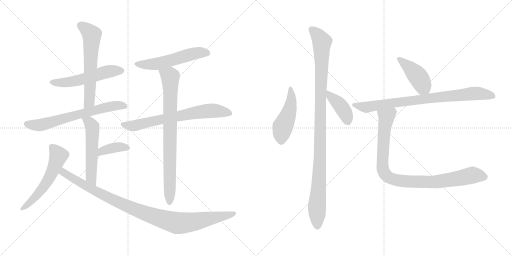
t = 0.00 s
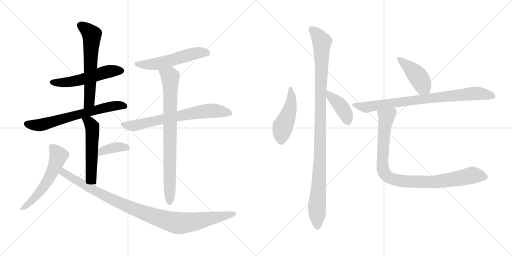
t = 2.50 s
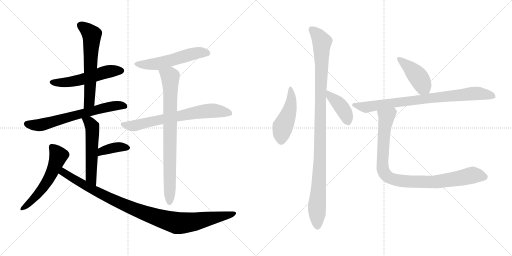
t = 4.99 s
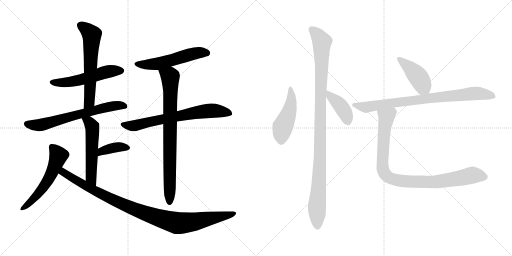
t = 7.49 s
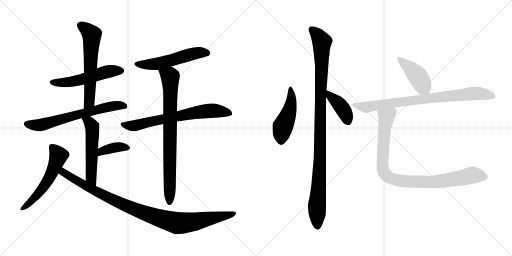
t = 9.99 s
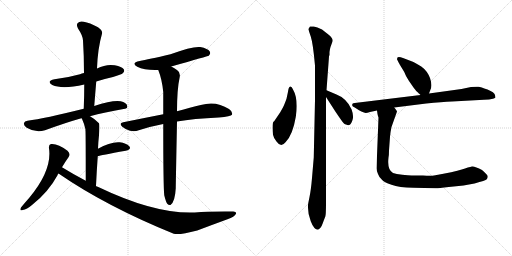
t = 12.48 s

The animated SVG that drew these frames (rendered in a browser with its animation timeline set to each time). Animation: 16 CSS @keyframes rules; one cycle of 12.48 s.

<svg version="1.1" viewBox="0 0 2048 1024" xmlns="http://www.w3.org/2000/svg">
  <g stroke="lightgray" stroke-dasharray="1,1" stroke-width="1" transform="scale(4, 4)">
    <line x1="0" y1="0" x2="256" y2="256"></line>
    <line x1="256" y1="0" x2="0" y2="256"></line>
    <line x1="128" y1="0" x2="128" y2="256"></line>
    <line x1="0" y1="128" x2="256" y2="128"></line>
    <line x1="256" y1="0" x2="512" y2="256"></line>
    <line x1="512" y1="0" x2="256" y2="256"></line>
    <line x1="384" y1="0" x2="384" y2="256"></line>
    <line x1="256" y1="128" x2="512" y2="128"></line>
  </g>
<g transform="scale(1, -1) translate(0, -850)">
   <style type="text/css">
    @keyframes keyframes0 {
      from {
       stroke: black;
       stroke-dashoffset: 536;
       stroke-width: 128;
       }
       64% {
       animation-timing-function: step-end;
       stroke: black;
       stroke-dashoffset: 0;
       stroke-width: 128;
       }
       to {
       stroke: black;
       stroke-width: 1024;
       }
       }
       #make-me-a-hanzi-animation-0 {
         animation: keyframes0 0.686198s both;
         animation-delay: 0.000000s;
         animation-timing-function: linear;
       }
    @keyframes keyframes1 {
      from {
       stroke: black;
       stroke-dashoffset: 609;
       stroke-width: 128;
       }
       66% {
       animation-timing-function: step-end;
       stroke: black;
       stroke-dashoffset: 0;
       stroke-width: 128;
       }
       to {
       stroke: black;
       stroke-width: 1024;
       }
       }
       #make-me-a-hanzi-animation-1 {
         animation: keyframes1 0.745605s both;
         animation-delay: 0.686198s;
         animation-timing-function: linear;
       }
    @keyframes keyframes2 {
      from {
       stroke: black;
       stroke-dashoffset: 657;
       stroke-width: 128;
       }
       68% {
       animation-timing-function: step-end;
       stroke: black;
       stroke-dashoffset: 0;
       stroke-width: 128;
       }
       to {
       stroke: black;
       stroke-width: 1024;
       }
       }
       #make-me-a-hanzi-animation-2 {
         animation: keyframes2 0.784668s both;
         animation-delay: 1.431803s;
         animation-timing-function: linear;
       }
    @keyframes keyframes3 {
      from {
       stroke: black;
       stroke-dashoffset: 537;
       stroke-width: 128;
       }
       64% {
       animation-timing-function: step-end;
       stroke: black;
       stroke-dashoffset: 0;
       stroke-width: 128;
       }
       to {
       stroke: black;
       stroke-width: 1024;
       }
       }
       #make-me-a-hanzi-animation-3 {
         animation: keyframes3 0.687012s both;
         animation-delay: 2.216471s;
         animation-timing-function: linear;
       }
    @keyframes keyframes4 {
      from {
       stroke: black;
       stroke-dashoffset: 375;
       stroke-width: 128;
       }
       55% {
       animation-timing-function: step-end;
       stroke: black;
       stroke-dashoffset: 0;
       stroke-width: 128;
       }
       to {
       stroke: black;
       stroke-width: 1024;
       }
       }
       #make-me-a-hanzi-animation-4 {
         animation: keyframes4 0.555176s both;
         animation-delay: 2.903483s;
         animation-timing-function: linear;
       }
    @keyframes keyframes5 {
      from {
       stroke: black;
       stroke-dashoffset: 555;
       stroke-width: 128;
       }
       64% {
       animation-timing-function: step-end;
       stroke: black;
       stroke-dashoffset: 0;
       stroke-width: 128;
       }
       to {
       stroke: black;
       stroke-width: 1024;
       }
       }
       #make-me-a-hanzi-animation-5 {
         animation: keyframes5 0.701660s both;
         animation-delay: 3.458659s;
         animation-timing-function: linear;
       }
    @keyframes keyframes6 {
      from {
       stroke: black;
       stroke-dashoffset: 997;
       stroke-width: 128;
       }
       76% {
       animation-timing-function: step-end;
       stroke: black;
       stroke-dashoffset: 0;
       stroke-width: 128;
       }
       to {
       stroke: black;
       stroke-width: 1024;
       }
       }
       #make-me-a-hanzi-animation-6 {
         animation: keyframes6 1.061361s both;
         animation-delay: 4.160319s;
         animation-timing-function: linear;
       }
    @keyframes keyframes7 {
      from {
       stroke: black;
       stroke-dashoffset: 543;
       stroke-width: 128;
       }
       64% {
       animation-timing-function: step-end;
       stroke: black;
       stroke-dashoffset: 0;
       stroke-width: 128;
       }
       to {
       stroke: black;
       stroke-width: 1024;
       }
       }
       #make-me-a-hanzi-animation-7 {
         animation: keyframes7 0.691895s both;
         animation-delay: 5.221680s;
         animation-timing-function: linear;
       }
    @keyframes keyframes8 {
      from {
       stroke: black;
       stroke-dashoffset: 693;
       stroke-width: 128;
       }
       69% {
       animation-timing-function: step-end;
       stroke: black;
       stroke-dashoffset: 0;
       stroke-width: 128;
       }
       to {
       stroke: black;
       stroke-width: 1024;
       }
       }
       #make-me-a-hanzi-animation-8 {
         animation: keyframes8 0.813965s both;
         animation-delay: 5.913575s;
         animation-timing-function: linear;
       }
    @keyframes keyframes9 {
      from {
       stroke: black;
       stroke-dashoffset: 805;
       stroke-width: 128;
       }
       72% {
       animation-timing-function: step-end;
       stroke: black;
       stroke-dashoffset: 0;
       stroke-width: 128;
       }
       to {
       stroke: black;
       stroke-width: 1024;
       }
       }
       #make-me-a-hanzi-animation-9 {
         animation: keyframes9 0.905111s both;
         animation-delay: 6.727540s;
         animation-timing-function: linear;
       }
    @keyframes keyframes10 {
      from {
       stroke: black;
       stroke-dashoffset: 469;
       stroke-width: 128;
       }
       60% {
       animation-timing-function: step-end;
       stroke: black;
       stroke-dashoffset: 0;
       stroke-width: 128;
       }
       to {
       stroke: black;
       stroke-width: 1024;
       }
       }
       #make-me-a-hanzi-animation-10 {
         animation: keyframes10 0.631673s both;
         animation-delay: 7.632651s;
         animation-timing-function: linear;
       }
    @keyframes keyframes11 {
      from {
       stroke: black;
       stroke-dashoffset: 1063;
       stroke-width: 128;
       }
       78% {
       animation-timing-function: step-end;
       stroke: black;
       stroke-dashoffset: 0;
       stroke-width: 128;
       }
       to {
       stroke: black;
       stroke-width: 1024;
       }
       }
       #make-me-a-hanzi-animation-11 {
         animation: keyframes11 1.115072s both;
         animation-delay: 8.264324s;
         animation-timing-function: linear;
       }
    @keyframes keyframes12 {
      from {
       stroke: black;
       stroke-dashoffset: 404;
       stroke-width: 128;
       }
       57% {
       animation-timing-function: step-end;
       stroke: black;
       stroke-dashoffset: 0;
       stroke-width: 128;
       }
       to {
       stroke: black;
       stroke-width: 1024;
       }
       }
       #make-me-a-hanzi-animation-12 {
         animation: keyframes12 0.578776s both;
         animation-delay: 9.379396s;
         animation-timing-function: linear;
       }
    @keyframes keyframes13 {
      from {
       stroke: black;
       stroke-dashoffset: 428;
       stroke-width: 128;
       }
       58% {
       animation-timing-function: step-end;
       stroke: black;
       stroke-dashoffset: 0;
       stroke-width: 128;
       }
       to {
       stroke: black;
       stroke-width: 1024;
       }
       }
       #make-me-a-hanzi-animation-13 {
         animation: keyframes13 0.598307s both;
         animation-delay: 9.958172s;
         animation-timing-function: linear;
       }
    @keyframes keyframes14 {
      from {
       stroke: black;
       stroke-dashoffset: 819;
       stroke-width: 128;
       }
       73% {
       animation-timing-function: step-end;
       stroke: black;
       stroke-dashoffset: 0;
       stroke-width: 128;
       }
       to {
       stroke: black;
       stroke-width: 1024;
       }
       }
       #make-me-a-hanzi-animation-14 {
         animation: keyframes14 0.916504s both;
         animation-delay: 10.556479s;
         animation-timing-function: linear;
       }
    @keyframes keyframes15 {
      from {
       stroke: black;
       stroke-dashoffset: 932;
       stroke-width: 128;
       }
       75% {
       animation-timing-function: step-end;
       stroke: black;
       stroke-dashoffset: 0;
       stroke-width: 128;
       }
       to {
       stroke: black;
       stroke-width: 1024;
       }
       }
       #make-me-a-hanzi-animation-15 {
         animation: keyframes15 1.008464s both;
         animation-delay: 11.472983s;
         animation-timing-function: linear;
       }
</style>
<path d="M 385.0 524.0 Q 416.0 534.0 452.0 542.0 Q 486.0 552.0 491.0 557.0 Q 500.0 564.0 495.0 573.0 Q 488.0 583.0 459.0 589.0 Q 425.0 595.0 388.0 576.0 L 336.0 558.0 Q 327.0 557.0 320.0 553.0 Q 274.0 540.0 218.0 533.0 Q 184.0 526.0 209.0 510.0 Q 249.0 492.0 337.0 512.0 L 385.0 524.0 Z" fill="lightgray"></path> 
<path d="M 377.0 426.0 Q 381.0 477.0 385.0 524.0 L 388.0 576.0 Q 391.0 657.0 408.0 715.0 Q 412.0 727.0 392.0 741.0 Q 358.0 760.0 335.0 763.0 Q 319.0 767.0 311.0 758.0 Q 304.0 751.0 312.0 736.0 Q 331.0 708.0 332.0 688.0 Q 336.0 627.0 336.0 558.0 L 337.0 512.0 Q 337.0 466.0 335.0 415.0 C 334.0 385.0 375.0 396.0 377.0 426.0 Z" fill="lightgray"></path> 
<path d="M 360.0 385.0 Q 418.0 401.0 494.0 414.0 Q 509.0 415.0 509.0 423.0 Q 510.0 435.0 493.0 442.0 Q 463.0 454.0 377.0 426.0 L 335.0 415.0 Q 178.0 376.0 110.0 367.0 Q 98.0 366.0 96.0 358.0 Q 93.0 348.0 107.0 339.0 Q 143.0 317.0 180.0 329.0 Q 265.0 360.0 322.0 376.0 Q 323.0 377.0 327.0 377.0 L 360.0 385.0 Z" fill="lightgray"></path> 
<path d="M 384.0 106.0 Q 387.0 170.0 391.0 225.0 L 392.0 255.0 Q 393.0 283.0 396.0 309.0 Q 399.0 351.0 396.0 357.0 Q 377.0 376.0 360.0 385.0 C 334.0 400.0 315.0 405.0 327.0 377.0 Q 339.0 350.0 342.0 332.0 Q 341.0 331.0 342.0 327.0 Q 343.0 305.0 343.0 127.0 C 343.0 97.0 383.0 76.0 384.0 106.0 Z" fill="lightgray"></path> 
<path d="M 391.0 225.0 Q 400.0 229.0 503.0 247.0 Q 527.0 253.0 517.0 265.0 Q 505.0 278.0 479.0 281.0 Q 442.0 284.0 392.0 255.0 C 366.0 240.0 362.0 216.0 391.0 225.0 Z" fill="lightgray"></path> 
<path d="M 248.0 181.0 Q 261.0 203.0 274.0 221.0 Q 284.0 234.0 270.0 247.0 Q 231.0 277.0 204.0 274.0 Q 194.0 271.0 196.0 257.0 Q 209.0 170.0 118.0 60.0 Q 96.0 35.0 84.0 20.0 Q 77.0 5.0 91.0 10.0 Q 107.0 13.0 128.0 30.0 Q 194.0 82.0 230.0 149.0 Q 231.0 153.0 234.0 156.0 L 248.0 181.0 Z" fill="lightgray"></path> 
<path d="M 234.0 156.0 Q 426.0 24.0 695.0 -85.0 Q 717.0 -91.0 789.0 -72.0 Q 847.0 -50.0 910.0 -27.0 Q 938.0 -17.0 944.0 -5.0 Q 947.0 5.0 930.0 4.0 Q 836.0 5.0 779.0 0.0 Q 620.0 -7.0 391.0 103.0 Q 387.0 104.0 384.0 106.0 L 343.0 127.0 Q 295.0 152.0 248.0 181.0 C 222.0 197.0 209.0 173.0 234.0 156.0 Z" fill="lightgray"></path> 
<path d="M 685.0 584.0 Q 832.0 626.0 835.0 627.0 Q 844.0 636.0 839.0 644.0 Q 832.0 656.0 801.0 662.0 Q 771.0 666.0 682.0 633.0 Q 592.0 612.0 559.0 606.0 Q 522.0 599.0 549.0 583.0 Q 579.0 568.0 633.0 570.0 L 685.0 584.0 Z" fill="lightgray"></path> 
<path d="M 708.0 364.0 Q 774.0 376.0 875.0 380.0 Q 924.0 384.0 928.0 391.0 Q 932.0 403.0 916.0 414.0 Q 864.0 448.0 803.0 430.0 Q 763.0 420.0 708.0 405.0 L 653.0 393.0 Q 577.0 378.0 493.0 361.0 Q 474.0 358.0 489.0 343.0 Q 504.0 331.0 520.0 327.0 Q 539.0 323.0 555.0 329.0 Q 600.0 344.0 653.0 354.0 L 708.0 364.0 Z" fill="lightgray"></path> 
<path d="M 657.0 69.0 Q 663.0 44.0 669.0 35.0 Q 675.0 28.0 682.0 30.0 Q 700.0 42.0 703.0 97.0 Q 703.0 109.0 708.0 364.0 L 708.0 405.0 Q 708.0 493.0 719.0 543.0 Q 722.0 561.0 708.0 570.0 Q 695.0 579.0 685.0 584.0 C 659.0 599.0 623.0 598.0 633.0 570.0 Q 648.0 533.0 653.0 482.0 Q 653.0 442.0 653.0 393.0 L 653.0 354.0 Q 653.0 104.0 657.0 69.0 Z" fill="lightgray"></path> 
<path d="M 1171.0 494.0 Q 1167.0 505.0 1161.0 504.0 Q 1154.0 502.0 1152.0 483.0 L 1146.0 455.0 Q 1136.0 427.0 1130.0 417.0 L 1121.0 401.0 L 1100.0 370.0 Q 1098.0 366.0 1094.0 363.0 Q 1090.0 359.0 1090.0 341.0 Q 1090.0 323.0 1092.0 311.0 Q 1094.0 299.0 1106.0 284.0 Q 1124.0 258.0 1142.0 281.0 Q 1171.0 310.0 1183.0 382.0 Q 1195.0 453.0 1171.0 494.0 Z" fill="lightgray"></path> 
<path d="M 1306.0 489.0 L 1316.0 624.0 L 1318.0 631.0 L 1318.0 642.0 Q 1320.0 656.0 1322.0 662.0 L 1330.0 684.0 Q 1334.0 695.0 1316.0 710.0 L 1288.0 732.0 Q 1268.0 743.0 1255.0 744.0 Q 1242.0 745.0 1240.0 744.0 Q 1238.0 742.0 1234.0 734.0 Q 1234.0 730.0 1243.0 704.0 Q 1252.0 677.0 1260.0 588.0 L 1260.0 450.0 L 1255.0 220.0 L 1248.0 138.0 Q 1244.0 91.0 1238.0 62.0 Q 1232.0 33.0 1232.0 30.0 Q 1230.0 -1.0 1243.0 -35.0 Q 1256.0 -69.0 1272.0 -69.0 Q 1284.0 -63.0 1291.0 -43.0 Q 1298.0 -23.0 1301.0 -17.0 Q 1304.0 -11.0 1304.0 38.0 L 1304.0 462.0 L 1306.0 489.0 Z" fill="lightgray"></path> 
<path d="M 1384.0 352.0 L 1392.0 349.0 Q 1394.0 349.0 1399.0 351.0 Q 1404.0 353.0 1410.0 370.0 Q 1416.0 386.0 1406.0 413.0 Q 1386.0 457.0 1346.0 472.0 L 1306.0 489.0 C 1279.0 500.0 1288.0 487.0 1304.0 462.0 L 1342.0 403.0 Q 1373.0 357.0 1377.0 355.0 Q 1380.0 352.0 1384.0 352.0 Z" fill="lightgray"></path> 
<path d="M 1716.0 476.0 L 1722.0 492.0 Q 1730.0 509.0 1720.0 538.0 Q 1709.0 567.0 1685.0 584.0 Q 1660.0 600.0 1646.0 605.0 L 1612.0 618.0 Q 1602.0 622.0 1595.0 622.0 Q 1588.0 622.0 1588.0 613.0 Q 1594.0 600.0 1600.0 590.0 L 1617.0 562.0 Q 1622.0 547.0 1636.0 526.0 L 1654.0 500.0 Q 1662.0 488.0 1682.0 470.0 C 1704.0 450.0 1706.0 448.0 1716.0 476.0 Z" fill="lightgray"></path> 
<path d="M 1577.0 420.0 L 1705.0 436.0 Q 1768.0 443.0 1808.0 444.0 L 1936.0 451.0 Q 1958.0 452.0 1972.0 455.0 Q 1982.0 459.0 1982.0 460.0 L 1980.0 470.0 Q 1978.0 481.0 1950.0 492.0 Q 1922.0 502.0 1914.0 503.0 Q 1906.0 504.0 1884.0 502.0 L 1846.0 494.0 L 1716.0 476.0 L 1682.0 470.0 L 1419.0 438.0 Q 1412.0 437.0 1410.0 435.0 Q 1408.0 430.0 1409.0 428.0 Q 1409.0 425.0 1419.0 420.0 L 1436.0 409.0 Q 1457.0 398.0 1463.0 398.0 Q 1468.0 398.0 1480.0 402.0 L 1508.0 408.0 L 1577.0 420.0 Z" fill="lightgray"></path> 
<path d="M 1514.0 380.0 L 1506.0 177.0 Q 1506.0 168.0 1512.0 154.0 Q 1516.0 141.0 1528.0 131.0 Q 1535.0 122.0 1566.0 111.0 Q 1596.0 99.0 1654.0 99.0 L 1741.0 97.0 Q 1747.0 96.0 1795.0 102.0 L 1854.0 108.0 L 1898.0 116.0 Q 1943.0 128.0 1947.0 133.0 Q 1951.0 138.0 1951.0 145.0 Q 1950.0 151.0 1928.0 170.0 Q 1901.0 185.0 1888.0 184.0 Q 1875.0 182.0 1847.0 172.0 Q 1818.0 162.0 1736.0 148.0 Q 1724.0 146.0 1692.0 148.0 L 1646.0 148.0 Q 1634.0 148.0 1609.0 151.0 Q 1584.0 153.0 1572.0 158.0 Q 1548.0 171.0 1554.0 220.0 Q 1556.0 229.0 1556.0 248.0 L 1560.0 303.0 Q 1562.0 324.0 1566.0 342.0 L 1588.0 404.0 Q 1588.0 407.0 1577.0 420.0 C 1562.0 446.0 1503.0 438.0 1508.0 408.0 L 1510.0 394.0 Q 1512.0 384.0 1514.0 380.0 Z" fill="lightgray"></path> 
      <clipPath id="make-me-a-hanzi-clip-0">
      <path d="M 385.0 524.0 Q 416.0 534.0 452.0 542.0 Q 486.0 552.0 491.0 557.0 Q 500.0 564.0 495.0 573.0 Q 488.0 583.0 459.0 589.0 Q 425.0 595.0 388.0 576.0 L 336.0 558.0 Q 327.0 557.0 320.0 553.0 Q 274.0 540.0 218.0 533.0 Q 184.0 526.0 209.0 510.0 Q 249.0 492.0 337.0 512.0 L 385.0 524.0 Z" fill="lightgray"></path>
      </clipPath>
      <path clip-path="url(#make-me-a-hanzi-clip-0)" d="M 211.0 522.0 L 289.0 524.0 L 429.0 564.0 L 485.0 567.0 " fill="none" id="make-me-a-hanzi-animation-0" stroke-dasharray="408 816" stroke-linecap="round"></path>

      <clipPath id="make-me-a-hanzi-clip-1">
      <path d="M 377.0 426.0 Q 381.0 477.0 385.0 524.0 L 388.0 576.0 Q 391.0 657.0 408.0 715.0 Q 412.0 727.0 392.0 741.0 Q 358.0 760.0 335.0 763.0 Q 319.0 767.0 311.0 758.0 Q 304.0 751.0 312.0 736.0 Q 331.0 708.0 332.0 688.0 Q 336.0 627.0 336.0 558.0 L 337.0 512.0 Q 337.0 466.0 335.0 415.0 C 334.0 385.0 375.0 396.0 377.0 426.0 Z" fill="lightgray"></path>
      </clipPath>
      <path clip-path="url(#make-me-a-hanzi-clip-1)" d="M 323.0 749.0 L 367.0 712.0 L 358.0 449.0 L 341.0 422.0 " fill="none" id="make-me-a-hanzi-animation-1" stroke-dasharray="481 962" stroke-linecap="round"></path>

      <clipPath id="make-me-a-hanzi-clip-2">
      <path d="M 360.0 385.0 Q 418.0 401.0 494.0 414.0 Q 509.0 415.0 509.0 423.0 Q 510.0 435.0 493.0 442.0 Q 463.0 454.0 377.0 426.0 L 335.0 415.0 Q 178.0 376.0 110.0 367.0 Q 98.0 366.0 96.0 358.0 Q 93.0 348.0 107.0 339.0 Q 143.0 317.0 180.0 329.0 Q 265.0 360.0 322.0 376.0 Q 323.0 377.0 327.0 377.0 L 360.0 385.0 Z" fill="lightgray"></path>
      </clipPath>
      <path clip-path="url(#make-me-a-hanzi-clip-2)" d="M 107.0 355.0 L 157.0 349.0 L 429.0 422.0 L 498.0 425.0 " fill="none" id="make-me-a-hanzi-animation-2" stroke-dasharray="529 1058" stroke-linecap="round"></path>

      <clipPath id="make-me-a-hanzi-clip-3">
      <path d="M 384.0 106.0 Q 387.0 170.0 391.0 225.0 L 392.0 255.0 Q 393.0 283.0 396.0 309.0 Q 399.0 351.0 396.0 357.0 Q 377.0 376.0 360.0 385.0 C 334.0 400.0 315.0 405.0 327.0 377.0 Q 339.0 350.0 342.0 332.0 Q 341.0 331.0 342.0 327.0 Q 343.0 305.0 343.0 127.0 C 343.0 97.0 383.0 76.0 384.0 106.0 Z" fill="lightgray"></path>
      </clipPath>
      <path clip-path="url(#make-me-a-hanzi-clip-3)" d="M 334.0 370.0 L 347.0 368.0 L 369.0 344.0 L 363.0 142.0 L 380.0 114.0 " fill="none" id="make-me-a-hanzi-animation-3" stroke-dasharray="409 818" stroke-linecap="round"></path>

      <clipPath id="make-me-a-hanzi-clip-4">
      <path d="M 391.0 225.0 Q 400.0 229.0 503.0 247.0 Q 527.0 253.0 517.0 265.0 Q 505.0 278.0 479.0 281.0 Q 442.0 284.0 392.0 255.0 C 366.0 240.0 362.0 216.0 391.0 225.0 Z" fill="lightgray"></path>
      </clipPath>
      <path clip-path="url(#make-me-a-hanzi-clip-4)" d="M 396.0 234.0 L 407.0 247.0 L 450.0 259.0 L 507.0 258.0 " fill="none" id="make-me-a-hanzi-animation-4" stroke-dasharray="247 494" stroke-linecap="round"></path>

      <clipPath id="make-me-a-hanzi-clip-5">
      <path d="M 248.0 181.0 Q 261.0 203.0 274.0 221.0 Q 284.0 234.0 270.0 247.0 Q 231.0 277.0 204.0 274.0 Q 194.0 271.0 196.0 257.0 Q 209.0 170.0 118.0 60.0 Q 96.0 35.0 84.0 20.0 Q 77.0 5.0 91.0 10.0 Q 107.0 13.0 128.0 30.0 Q 194.0 82.0 230.0 149.0 Q 231.0 153.0 234.0 156.0 L 248.0 181.0 Z" fill="lightgray"></path>
      </clipPath>
      <path clip-path="url(#make-me-a-hanzi-clip-5)" d="M 208.0 262.0 L 234.0 228.0 L 206.0 154.0 L 158.0 80.0 L 93.0 19.0 " fill="none" id="make-me-a-hanzi-animation-5" stroke-dasharray="427 854" stroke-linecap="round"></path>

      <clipPath id="make-me-a-hanzi-clip-6">
      <path d="M 234.0 156.0 Q 426.0 24.0 695.0 -85.0 Q 717.0 -91.0 789.0 -72.0 Q 847.0 -50.0 910.0 -27.0 Q 938.0 -17.0 944.0 -5.0 Q 947.0 5.0 930.0 4.0 Q 836.0 5.0 779.0 0.0 Q 620.0 -7.0 391.0 103.0 Q 387.0 104.0 384.0 106.0 L 343.0 127.0 Q 295.0 152.0 248.0 181.0 C 222.0 197.0 209.0 173.0 234.0 156.0 Z" fill="lightgray"></path>
      </clipPath>
      <path clip-path="url(#make-me-a-hanzi-clip-6)" d="M 251.0 171.0 L 253.0 161.0 L 296.0 133.0 L 455.0 49.0 L 558.0 5.0 L 670.0 -33.0 L 709.0 -42.0 L 769.0 -39.0 L 935.0 -4.0 " fill="none" id="make-me-a-hanzi-animation-6" stroke-dasharray="869 1738" stroke-linecap="round"></path>

      <clipPath id="make-me-a-hanzi-clip-7">
      <path d="M 685.0 584.0 Q 832.0 626.0 835.0 627.0 Q 844.0 636.0 839.0 644.0 Q 832.0 656.0 801.0 662.0 Q 771.0 666.0 682.0 633.0 Q 592.0 612.0 559.0 606.0 Q 522.0 599.0 549.0 583.0 Q 579.0 568.0 633.0 570.0 L 685.0 584.0 Z" fill="lightgray"></path>
      </clipPath>
      <path clip-path="url(#make-me-a-hanzi-clip-7)" d="M 551.0 596.0 L 570.0 591.0 L 624.0 594.0 L 789.0 639.0 L 831.0 635.0 " fill="none" id="make-me-a-hanzi-animation-7" stroke-dasharray="415 830" stroke-linecap="round"></path>

      <clipPath id="make-me-a-hanzi-clip-8">
      <path d="M 708.0 364.0 Q 774.0 376.0 875.0 380.0 Q 924.0 384.0 928.0 391.0 Q 932.0 403.0 916.0 414.0 Q 864.0 448.0 803.0 430.0 Q 763.0 420.0 708.0 405.0 L 653.0 393.0 Q 577.0 378.0 493.0 361.0 Q 474.0 358.0 489.0 343.0 Q 504.0 331.0 520.0 327.0 Q 539.0 323.0 555.0 329.0 Q 600.0 344.0 653.0 354.0 L 708.0 364.0 Z" fill="lightgray"></path>
      </clipPath>
      <path clip-path="url(#make-me-a-hanzi-clip-8)" d="M 491.0 352.0 L 544.0 348.0 L 650.0 374.0 L 841.0 408.0 L 921.0 396.0 " fill="none" id="make-me-a-hanzi-animation-8" stroke-dasharray="565 1130" stroke-linecap="round"></path>

      <clipPath id="make-me-a-hanzi-clip-9">
      <path d="M 657.0 69.0 Q 663.0 44.0 669.0 35.0 Q 675.0 28.0 682.0 30.0 Q 700.0 42.0 703.0 97.0 Q 703.0 109.0 708.0 364.0 L 708.0 405.0 Q 708.0 493.0 719.0 543.0 Q 722.0 561.0 708.0 570.0 Q 695.0 579.0 685.0 584.0 C 659.0 599.0 623.0 598.0 633.0 570.0 Q 648.0 533.0 653.0 482.0 Q 653.0 442.0 653.0 393.0 L 653.0 354.0 Q 653.0 104.0 657.0 69.0 Z" fill="lightgray"></path>
      </clipPath>
      <path clip-path="url(#make-me-a-hanzi-clip-9)" d="M 641.0 566.0 L 681.0 543.0 L 678.0 40.0 " fill="none" id="make-me-a-hanzi-animation-9" stroke-dasharray="677 1354" stroke-linecap="round"></path>

      <clipPath id="make-me-a-hanzi-clip-10">
      <path d="M 1171.0 494.0 Q 1167.0 505.0 1161.0 504.0 Q 1154.0 502.0 1152.0 483.0 L 1146.0 455.0 Q 1136.0 427.0 1130.0 417.0 L 1121.0 401.0 L 1100.0 370.0 Q 1098.0 366.0 1094.0 363.0 Q 1090.0 359.0 1090.0 341.0 Q 1090.0 323.0 1092.0 311.0 Q 1094.0 299.0 1106.0 284.0 Q 1124.0 258.0 1142.0 281.0 Q 1171.0 310.0 1183.0 382.0 Q 1195.0 453.0 1171.0 494.0 Z" fill="lightgray"></path>
      </clipPath>
      <path clip-path="url(#make-me-a-hanzi-clip-10)" d="M 1163.0 496.0 L 1164.0 437.0 L 1154.0 395.0 L 1131.0 343.0 L 1125.0 289.0 " fill="none" id="make-me-a-hanzi-animation-10" stroke-dasharray="341 682" stroke-linecap="round"></path>

      <clipPath id="make-me-a-hanzi-clip-11">
      <path d="M 1306.0 489.0 L 1316.0 624.0 L 1318.0 631.0 L 1318.0 642.0 Q 1320.0 656.0 1322.0 662.0 L 1330.0 684.0 Q 1334.0 695.0 1316.0 710.0 L 1288.0 732.0 Q 1268.0 743.0 1255.0 744.0 Q 1242.0 745.0 1240.0 744.0 Q 1238.0 742.0 1234.0 734.0 Q 1234.0 730.0 1243.0 704.0 Q 1252.0 677.0 1260.0 588.0 L 1260.0 450.0 L 1255.0 220.0 L 1248.0 138.0 Q 1244.0 91.0 1238.0 62.0 Q 1232.0 33.0 1232.0 30.0 Q 1230.0 -1.0 1243.0 -35.0 Q 1256.0 -69.0 1272.0 -69.0 Q 1284.0 -63.0 1291.0 -43.0 Q 1298.0 -23.0 1301.0 -17.0 Q 1304.0 -11.0 1304.0 38.0 L 1304.0 462.0 L 1306.0 489.0 Z" fill="lightgray"></path>
      </clipPath>
      <path clip-path="url(#make-me-a-hanzi-clip-11)" d="M 1248.0 733.0 L 1270.0 711.0 L 1288.0 681.0 L 1280.0 219.0 L 1268.0 34.0 L 1270.0 -59.0 " fill="none" id="make-me-a-hanzi-animation-11" stroke-dasharray="935 1870" stroke-linecap="round"></path>

      <clipPath id="make-me-a-hanzi-clip-12">
      <path d="M 1384.0 352.0 L 1392.0 349.0 Q 1394.0 349.0 1399.0 351.0 Q 1404.0 353.0 1410.0 370.0 Q 1416.0 386.0 1406.0 413.0 Q 1386.0 457.0 1346.0 472.0 L 1306.0 489.0 C 1279.0 500.0 1288.0 487.0 1304.0 462.0 L 1342.0 403.0 Q 1373.0 357.0 1377.0 355.0 Q 1380.0 352.0 1384.0 352.0 Z" fill="lightgray"></path>
      </clipPath>
      <path clip-path="url(#make-me-a-hanzi-clip-12)" d="M 1311.0 482.0 L 1321.0 465.0 L 1364.0 425.0 L 1382.0 397.0 L 1392.0 362.0 " fill="none" id="make-me-a-hanzi-animation-12" stroke-dasharray="276 552" stroke-linecap="round"></path>

      <clipPath id="make-me-a-hanzi-clip-13">
      <path d="M 1716.0 476.0 L 1722.0 492.0 Q 1730.0 509.0 1720.0 538.0 Q 1709.0 567.0 1685.0 584.0 Q 1660.0 600.0 1646.0 605.0 L 1612.0 618.0 Q 1602.0 622.0 1595.0 622.0 Q 1588.0 622.0 1588.0 613.0 Q 1594.0 600.0 1600.0 590.0 L 1617.0 562.0 Q 1622.0 547.0 1636.0 526.0 L 1654.0 500.0 Q 1662.0 488.0 1682.0 470.0 C 1704.0 450.0 1706.0 448.0 1716.0 476.0 Z" fill="lightgray"></path>
      </clipPath>
      <path clip-path="url(#make-me-a-hanzi-clip-13)" d="M 1598.0 613.0 L 1659.0 559.0 L 1709.0 483.0 " fill="none" id="make-me-a-hanzi-animation-13" stroke-dasharray="300 600" stroke-linecap="round"></path>

      <clipPath id="make-me-a-hanzi-clip-14">
      <path d="M 1577.0 420.0 L 1705.0 436.0 Q 1768.0 443.0 1808.0 444.0 L 1936.0 451.0 Q 1958.0 452.0 1972.0 455.0 Q 1982.0 459.0 1982.0 460.0 L 1980.0 470.0 Q 1978.0 481.0 1950.0 492.0 Q 1922.0 502.0 1914.0 503.0 Q 1906.0 504.0 1884.0 502.0 L 1846.0 494.0 L 1716.0 476.0 L 1682.0 470.0 L 1419.0 438.0 Q 1412.0 437.0 1410.0 435.0 Q 1408.0 430.0 1409.0 428.0 Q 1409.0 425.0 1419.0 420.0 L 1436.0 409.0 Q 1457.0 398.0 1463.0 398.0 Q 1468.0 398.0 1480.0 402.0 L 1508.0 408.0 L 1577.0 420.0 Z" fill="lightgray"></path>
      </clipPath>
      <path clip-path="url(#make-me-a-hanzi-clip-14)" d="M 1417.0 431.0 L 1469.0 421.0 L 1676.0 452.0 L 1908.0 477.0 L 1974.0 464.0 " fill="none" id="make-me-a-hanzi-animation-14" stroke-dasharray="691 1382" stroke-linecap="round"></path>

      <clipPath id="make-me-a-hanzi-clip-15">
      <path d="M 1514.0 380.0 L 1506.0 177.0 Q 1506.0 168.0 1512.0 154.0 Q 1516.0 141.0 1528.0 131.0 Q 1535.0 122.0 1566.0 111.0 Q 1596.0 99.0 1654.0 99.0 L 1741.0 97.0 Q 1747.0 96.0 1795.0 102.0 L 1854.0 108.0 L 1898.0 116.0 Q 1943.0 128.0 1947.0 133.0 Q 1951.0 138.0 1951.0 145.0 Q 1950.0 151.0 1928.0 170.0 Q 1901.0 185.0 1888.0 184.0 Q 1875.0 182.0 1847.0 172.0 Q 1818.0 162.0 1736.0 148.0 Q 1724.0 146.0 1692.0 148.0 L 1646.0 148.0 Q 1634.0 148.0 1609.0 151.0 Q 1584.0 153.0 1572.0 158.0 Q 1548.0 171.0 1554.0 220.0 Q 1556.0 229.0 1556.0 248.0 L 1560.0 303.0 Q 1562.0 324.0 1566.0 342.0 L 1588.0 404.0 Q 1588.0 407.0 1577.0 420.0 C 1562.0 446.0 1503.0 438.0 1508.0 408.0 L 1510.0 394.0 Q 1512.0 384.0 1514.0 380.0 Z" fill="lightgray"></path>
      </clipPath>
      <path clip-path="url(#make-me-a-hanzi-clip-15)" d="M 1572.0 408.0 L 1546.0 382.0 L 1535.0 309.0 L 1530.0 184.0 L 1547.0 146.0 L 1565.0 135.0 L 1600.0 127.0 L 1705.0 122.0 L 1781.0 127.0 L 1880.0 148.0 L 1939.0 142.0 " fill="none" id="make-me-a-hanzi-animation-15" stroke-dasharray="804 1608" stroke-linecap="round"></path>

</g>
</svg>
